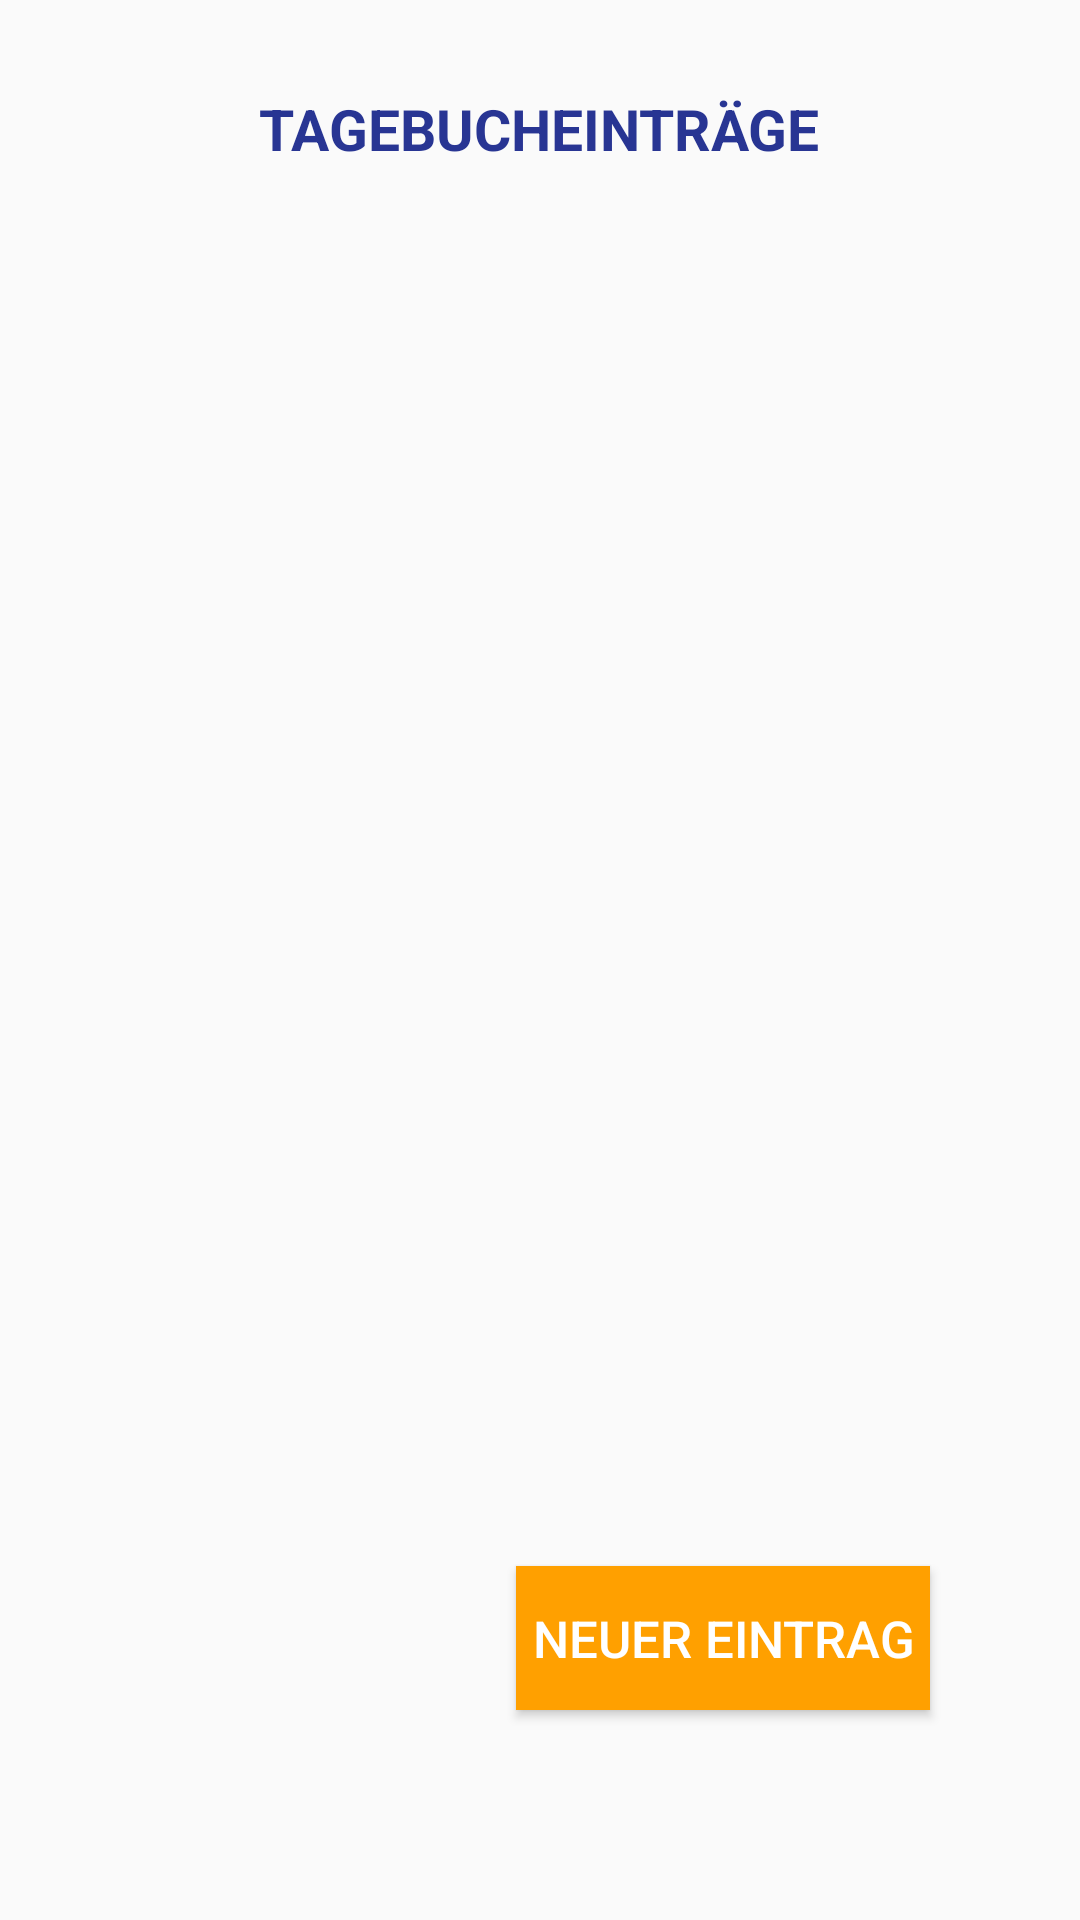

Android layout source for this screen:
<!-- AndroidManifest.xml: application theme AppTheme -->
<!-- res/layout/activity_main.xml -->
<?xml version="1.0" encoding="utf-8"?>
<RelativeLayout xmlns:android="http://schemas.android.com/apk/res/android"
    android:layout_width="match_parent"
    android:layout_height="match_parent">


    <TextView
        android:id="@+id/output_text"
        android:layout_width="wrap_content"
        android:layout_height="wrap_content"
        android:layout_alignParentTop="true"
        android:layout_centerHorizontal="true"
        android:layout_marginTop="30dp"
        android:text="@string/text_topic"
        android:textColor="#283593"
        android:textSize="19dp"
        android:textStyle="bold" />

    <ListView
        android:id="@+id/itemListView"
        android:layout_width="match_parent"
        android:layout_height="match_parent"
        android:layout_alignParentTop="true"
        android:layout_alignParentStart="true"
        android:layout_alignParentLeft="true"
        android:layout_marginTop="75dp"/>

    <Button
        android:id="@+id/button_entry"
        android:layout_width="138dp"
        android:layout_height="wrap_content"
        android:layout_alignParentBottom="true"
        android:layout_alignParentEnd="true"
        android:layout_alignParentRight="true"
        android:layout_marginBottom="70dp"
        android:layout_marginEnd="50dp"
        android:layout_marginRight="50dp"
        android:background="#ffa000"
        android:gravity="center"
        android:text="@string/text_button_entry"
        android:textColor="@android:color/white"
        android:textSize="17dp" />

</RelativeLayout>
<!-- resources referenced by this layout -->
<resources>
  <string name="text_button_entry">NEUER EINTRAG</string>
  <string name="text_topic">TAGEBUCHEINTRÄGE</string>
  <style name="AppTheme" parent="Theme.AppCompat.Light.DarkActionBar">
          
          <item name="colorPrimary">#ffc107</item>
          <item name="colorPrimaryDark">#ffa000</item>
          <item name="colorAccent">#283593</item>
      </style>
</resources>
